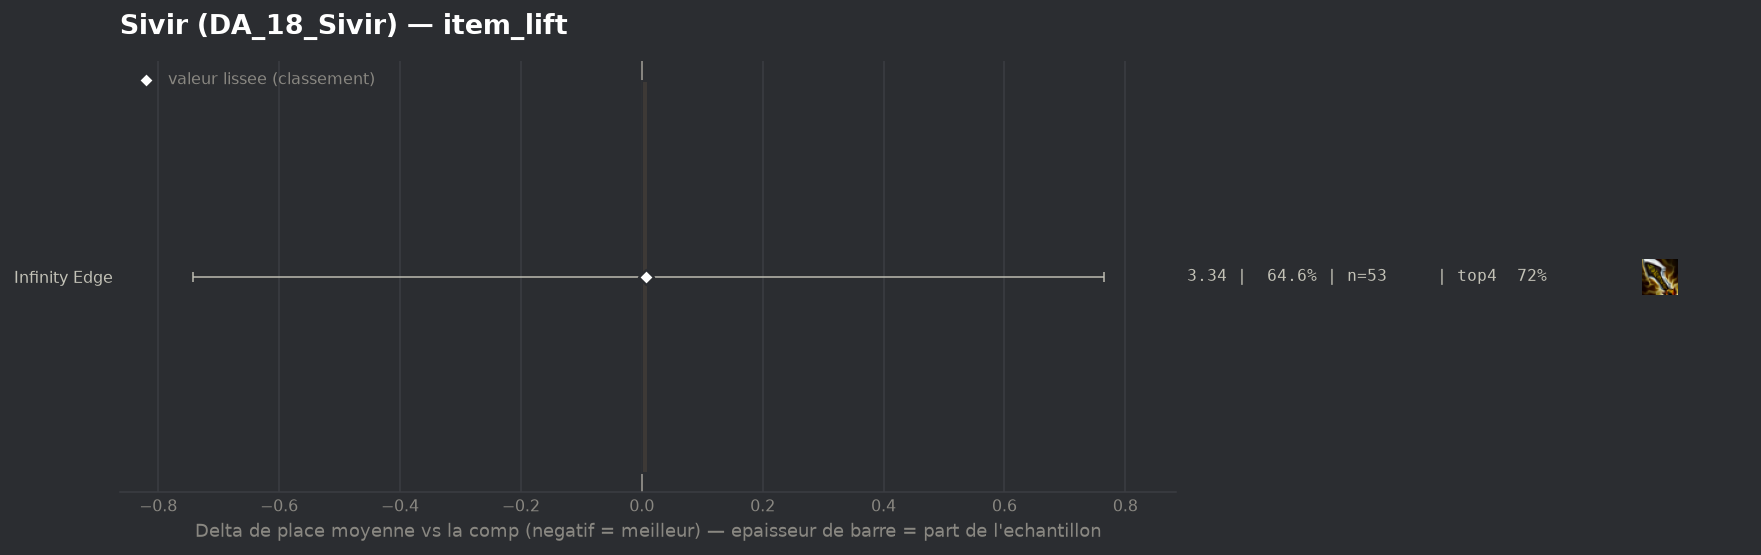

Values plotted in this chart, from the file beside it:
group, label, n, share, avg_place, shrunk_avg, score, d_avg, d_avg_pess, impact, d_top4, win, top2, top4, sd, z, p, significant
populaire, Infinity Edge, 53, 0.6463, 3.34, 3.336, 0.007, 0.01, 0.0, -0.0043, -0.0025, 0.2642, 0.4151, 0.717, 2.145, 0.03, 0.9785, False
